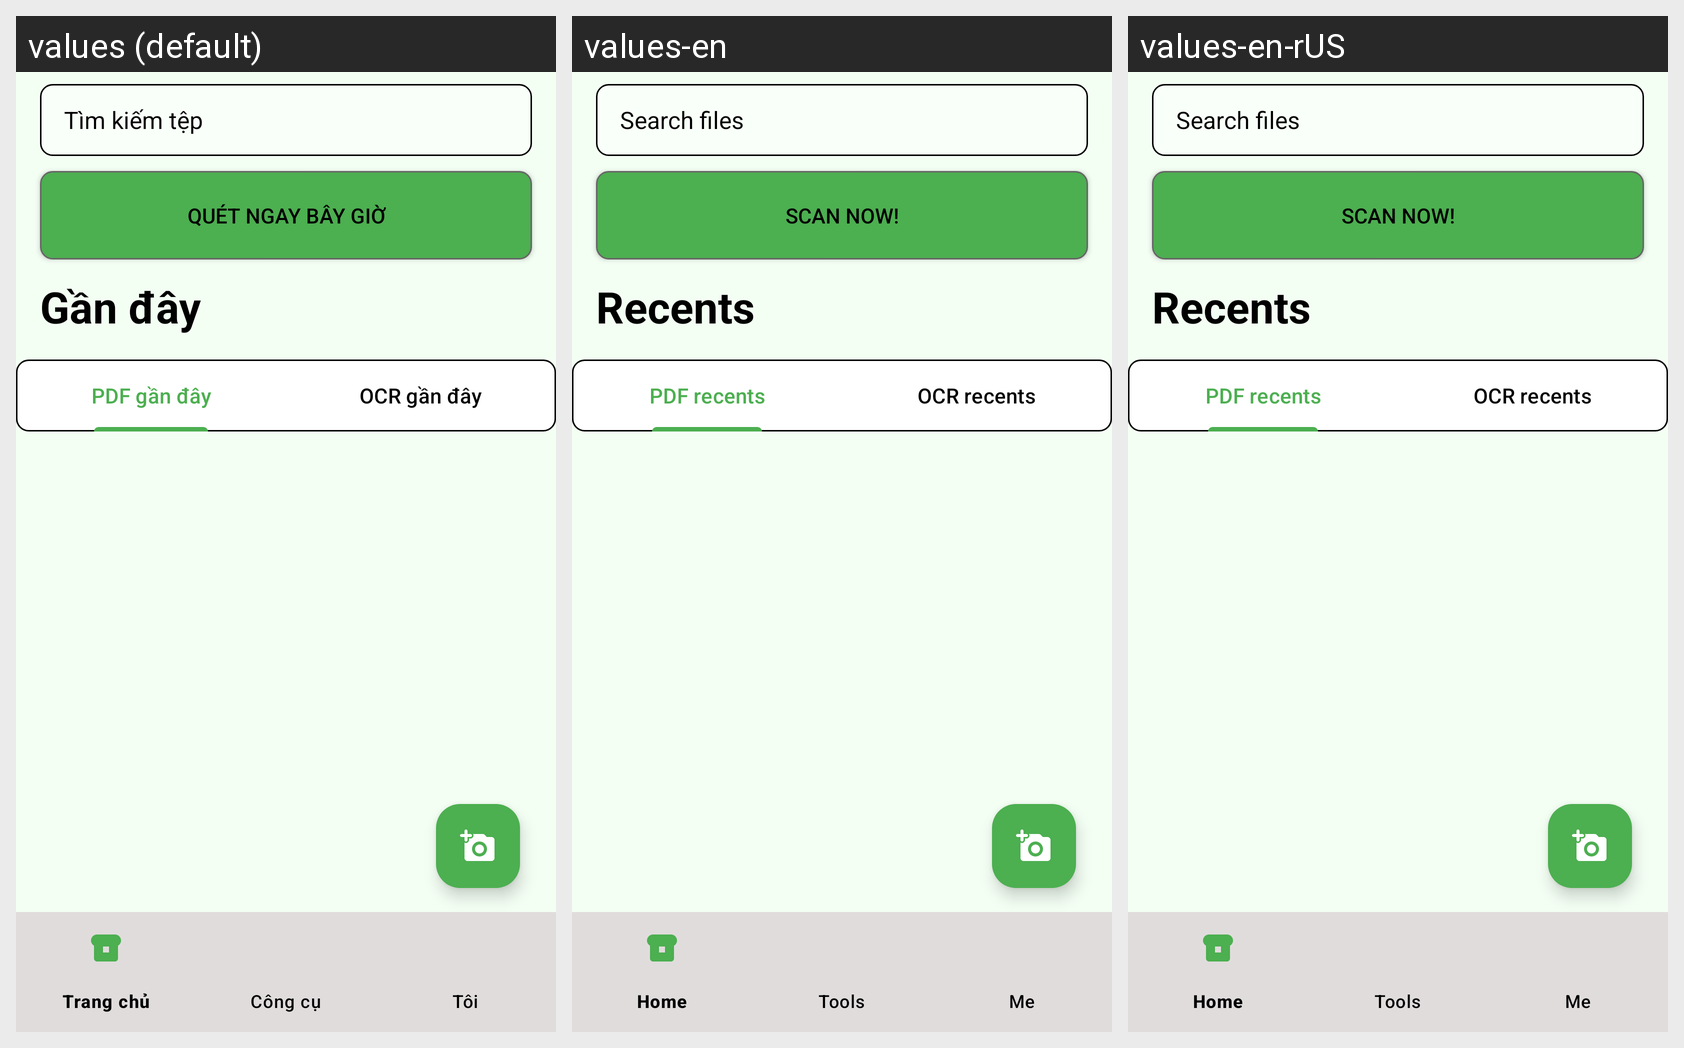

Here is an Android app screen in its default locale and in the app's own translations. Write out the translated-string differences for the strings that appear on this screen.
Android screen res/layout/activity_main.xml rendered under 3 locales, left to right: values (default), values-en, values-en-rUS. Device: Nexus 5 (rendered at 1080×1920; each locale shown at half size, 540×960, under a caption strip naming it); theme Theme.CameraScanner.
Strings drawn on this screen, with the default value and each locale's value (text and hints the layout hard-codes, and strings that could not be matched under every locale, appear in the picture but are not listed):

find_recent
  values: Tìm kiếm tệp
  values-en: Search files
  values-en-rUS: Search files  [from values-en]

scan
  values: Quét ngay bây giờ
  values-en: Scan now!
  values-en-rUS: Scan now!  [from values-en]

recents
  values: Gần đây
  values-en: Recents
  values-en-rUS: Recents  [from values-en]

PDF_recent
  values: PDF gần đây
  values-en: PDF recents
  values-en-rUS: PDF recents  [from values-en]

OCR_recent
  values: OCR gần đây
  values-en: OCR recents
  values-en-rUS: OCR recents  [from values-en]
